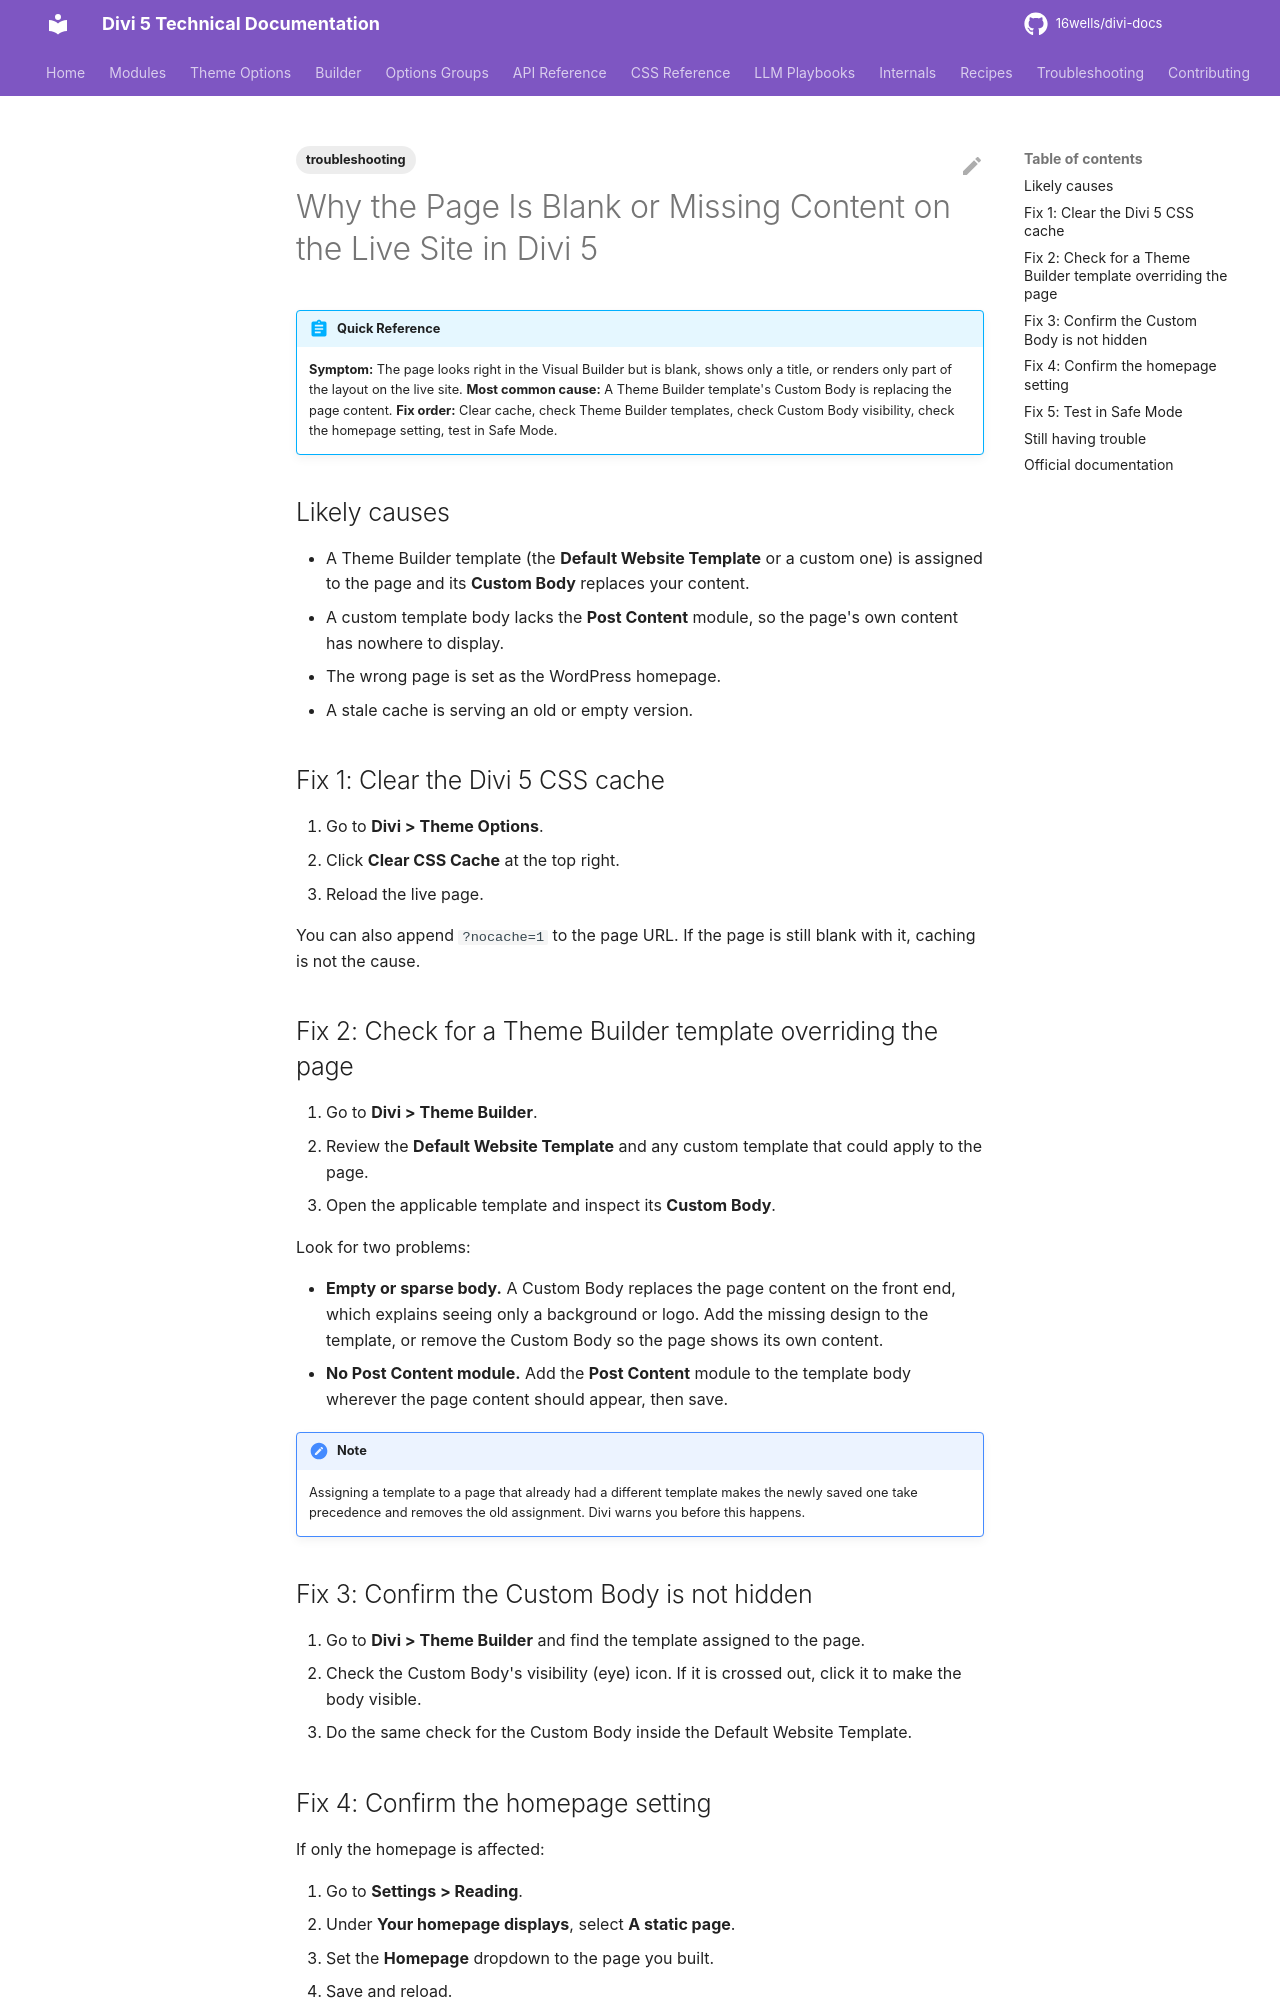

repository: 16wells/divi-docs · page: troubleshooting/why-the-page-is-blank-or-missing-content-on-the-live-site-in-divi-5/index.html · generator: mkdocs

---
title: "Why the Page Is Blank or Missing Content on the Live Site in Divi 5"
description: "Diagnose and fix a Divi 5 page that looks complete in the Visual Builder but is blank or partly rendered on the live site."
category: troubleshooting
tags: [troubleshooting]
related: []
divi_version: "5.x"
last_updated: 2026-11-04
source_url: "https://help.elegantthemes.com/en/articles/15393605-why-the-page-is-blank-or-missing-content-on-the-live-site-in-divi-5"
---

# Why the Page Is Blank or Missing Content on the Live Site in Divi 5

!!! abstract "Quick Reference"
    **Symptom:** The page looks right in the Visual Builder but is blank, shows only a title, or renders only part of the layout on the live site.
    **Most common cause:** A Theme Builder template's Custom Body is replacing the page content.
    **Fix order:** Clear cache, check Theme Builder templates, check Custom Body visibility, check the homepage setting, test in Safe Mode.

## Likely causes

- A Theme Builder template (the **Default Website Template** or a custom one) is assigned to the page and its **Custom Body** replaces your content.
- A custom template body lacks the **Post Content** module, so the page's own content has nowhere to display.
- The wrong page is set as the WordPress homepage.
- A stale cache is serving an old or empty version.

## Fix 1: Clear the Divi 5 CSS cache

1. Go to **Divi > Theme Options**.
2. Click **Clear CSS Cache** at the top right.
3. Reload the live page.

You can also append `?nocache=1` to the page URL. If the page is still blank with it, caching is not the cause.

## Fix 2: Check for a Theme Builder template overriding the page

1. Go to **Divi > Theme Builder**.
2. Review the **Default Website Template** and any custom template that could apply to the page.
3. Open the applicable template and inspect its **Custom Body**.

Look for two problems:

- **Empty or sparse body.** A Custom Body replaces the page content on the front end, which explains seeing only a background or logo. Add the missing design to the template, or remove the Custom Body so the page shows its own content.
- **No Post Content module.** Add the **Post Content** module to the template body wherever the page content should appear, then save.

!!! note
    Assigning a template to a page that already had a different template makes the newly saved one take precedence and removes the old assignment. Divi warns you before this happens.

## Fix 3: Confirm the Custom Body is not hidden

1. Go to **Divi > Theme Builder** and find the template assigned to the page.
2. Check the Custom Body's visibility (eye) icon. If it is crossed out, click it to make the body visible.
3. Do the same check for the Custom Body inside the Default Website Template.

## Fix 4: Confirm the homepage setting

If only the homepage is affected:

1. Go to **Settings > Reading**.
2. Under **Your homepage displays**, select **A static page**.
3. Set the **Homepage** dropdown to the page you built.
4. Save and reload.
